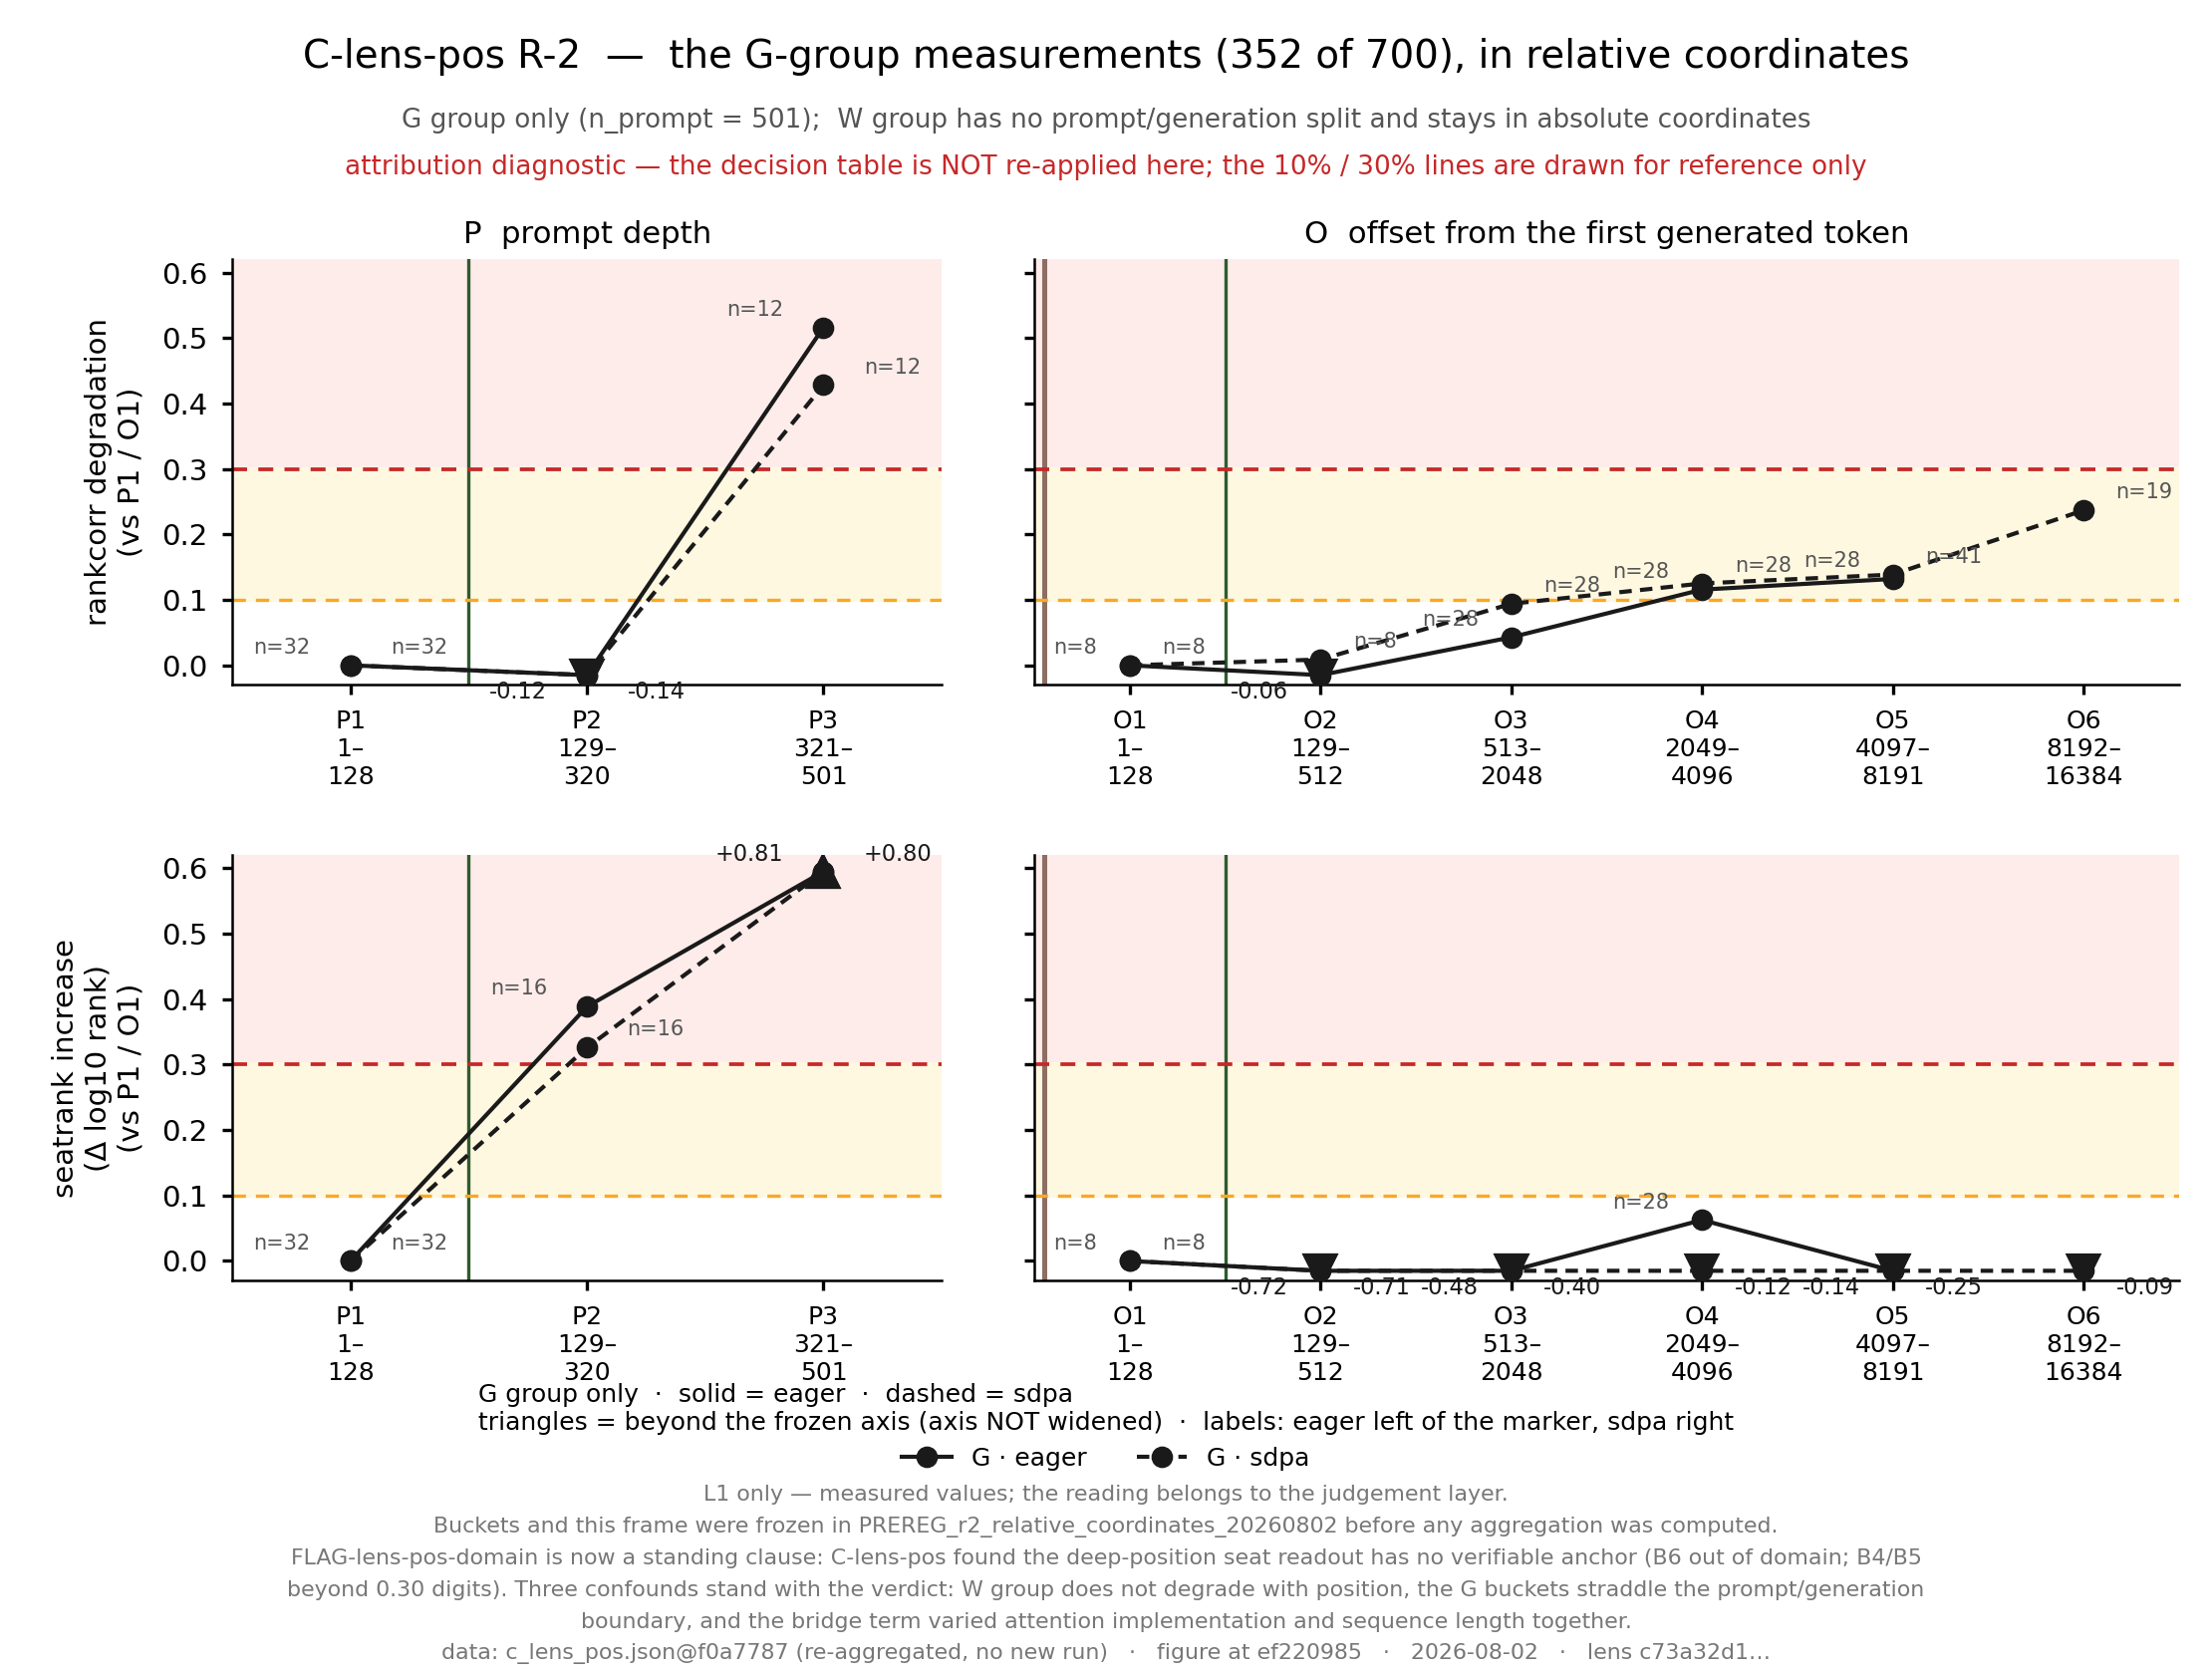

The script that saved this image:
#!/usr/bin/env python3
"""C2 --- fidelity vs RELATIVE position.  FROZEN EMPTY FRAME, drawn before any
aggregation.

Frozen in ../frozen/PREREG_relative_coordinates.en.md.
The instruction under which this was written:
  "Freeze the bucket definitions for the re-aggregation and the empty frame of
   this figure **before computing anything**. Do not cut buckets after seeing
   the data --- apply to the next figure exactly the discipline the first one
   just demonstrated."

This script draws an **empty frame** and exits if the aggregation is absent.
The axes, buckets and decision lines are frozen in the pre-registration and are
not moved after seeing the results. The values in this figure are **not used
for any decision** (it is an attribution diagnostic) --- the decision lines are
drawn for reference only. The prose corpus is not plotted here: it has no
prompt/generation distinction and therefore a different coordinate system.

Deterministic: fixed rcParams, no timestamps, no randomness.
Run as:  python3 fig_C2_relative_coordinates.py
"""
from __future__ import annotations

import json
import sys
from pathlib import Path

import matplotlib

matplotlib.use("Agg")
import matplotlib.pyplot as plt

HERE = Path(__file__).resolve().parent
REPO = next(a for a in (HERE, *HERE.parents) if (a / "probes").is_dir())
sys.path.insert(0, str(REPO / "probes" / "olmo3-f5-think-prefix" / "figs"))
import figstyle                                              # noqa: E402  ★ 家風

DATA = REPO / "probes" / "c-lens-pos" / "results" / "c_lens_pos_r2.json"
STEM = HERE / "fig_C2_relative_coordinates"

# ── ★ PREREG §1 で凍結した相対座標（⛔ 計算前に固定・見てから切らない） ──────
P_BUCKETS = [("P1\n1–\n128", 1, 128), ("P2\n129–\n320", 129, 320),
             ("P3\n321–\n501", 321, 501)]
O_BUCKETS = [("O1\n1–\n128", 1, 128), ("O2\n129–\n512", 129, 512),
             ("O3\n513–\n2048", 513, 2048), ("O4\n2049–\n4096", 2049, 4096),
             ("O5\n4097–\n8191", 4097, 8191), ("O6\n8192–\n16384", 8192, 16384)]
N_PROMPT = 501               # G 群（F5b-1 系）の prompt 長
THRESH_HOLD, THRESH_OUT = 0.10, 0.30      # ★ C1 と同一位置（⛔ 参照のためだけ）
ATTN = [("eager", "-"), ("sdpa", (0, (3, 2)))]
PANELS = [("rankcorr degradation", "rankcorr_deg"),
          ("seatrank increase\n(Δ log10 rank)", "seatrank_deg")]
AXES = [("P", "P  prompt depth", P_BUCKETS),
        ("O", "O  offset from the first generated token", O_BUCKETS)]

figstyle.use_house_style()
fig, axes = plt.subplots(2, 2, figsize=(7.4, 5.6), sharey="row",
                         gridspec_kw=dict(width_ratios=[0.62, 1.0], wspace=0.10,
                                          hspace=0.40, left=0.105, right=0.985,
                                          bottom=0.235, top=0.845))

cells = None
if DATA.exists():
    cells = json.loads(DATA.read_text()).get("cells")

TOP, BOT = 0.595, -0.015
for row, (title, key) in enumerate(PANELS):
    for col, (axis_id, axis_name, BK) in enumerate(AXES):
        ax = axes[row][col]
        x = list(range(len(BK)))
        ax.axhspan(THRESH_OUT, 1.0, color="#fdecea", zorder=0)
        ax.axhspan(THRESH_HOLD, THRESH_OUT, color="#fff8e1", zorder=0)
        ax.axhline(THRESH_HOLD, color="#f9a825", linewidth=0.8, linestyle=(0, (4, 3)), zorder=2)
        ax.axhline(THRESH_OUT, color="#c62828", linewidth=0.9, linestyle=(0, (4, 3)), zorder=2)
        ax.axvline(0.5, color="#2e5c2e", linewidth=0.8, zorder=1)     # fit 域幅 128 の右端
        if col == 1:
            ax.axvline(-0.45, color="#8d6e63", linewidth=1.2, zorder=1)   # 生成境界 o = 1
        if cells:
            for ai, (attn, ls) in enumerate(ATTN):
                # ★ ラベル衝突の回避のみ（2026-08-03）: eager は点の左、sdpa は点の右へ。
                #   ⛔ 軸・bucket・判定線・データ位置は一切動かさない（注記の置き場だけ）。
                dx, ha = (-0.17, "right") if ai == 0 else (0.17, "left")
                sel = [c for c in cells if c["axis"] == axis_id and c["attn"] == attn]
                if not sel:
                    continue
                ys = [next((c[key] for c in sel if c["bucket"] == b[0][:2]), None) for b in BK]
                ns = [next((c.get("n") for c in sel if c["bucket"] == b[0][:2]), 0) for b in BK]
                xs2 = [xi for xi, yi in zip(x, ys) if yi is not None]
                ys2 = [min(max(yi, BOT), TOP) for yi in ys if yi is not None]
                ax.plot(xs2, ys2, marker="o", color="#1a1a1a", markersize=4.2,
                        linewidth=1.0, linestyle=ls, zorder=5, label=f"G · {attn}")
                for xi, (yi, ni) in enumerate(zip(ys, ns)):
                    if yi is None:
                        continue
                    if yi > TOP or yi < BOT:                  # ⛔ 軸は広げない
                        edge = TOP if yi > TOP else BOT
                        ax.plot(xi, edge, marker="^" if yi > TOP else "v",
                                color="#1a1a1a", markersize=7, zorder=7)
                        ax.text(xi + dx, edge + (0.008 if yi > TOP else -0.008),
                                f"{yi:+.2f}", fontsize=5.4, ha=ha,
                                va="bottom" if yi > TOP else "top",
                                color="#1a1a1a", zorder=7)
                    else:
                        ax.text(xi + dx, yi + 0.018, f"n={ni}", fontsize=5.0, ha=ha,
                                color="#555555", zorder=6)
        else:
            ax.text(len(BK) / 2 - 0.5, 0.30, "FROZEN\nEMPTY FRAME", fontsize=7.4,
                    ha="center", va="center", color="#9e9e9e", style="italic")
        ax.set_xticks(x)
        ax.set_xticklabels([b[0] for b in BK], fontsize=6.0)
        ax.set_ylim(-0.03, 0.62)
        ax.set_xlim(-0.5, len(BK) - 0.5)
        ax.tick_params(length=2.5)
        for sp in ("top", "right"):
            ax.spines[sp].set_visible(False)
        if row == 0:
            ax.set_title(axis_name, fontsize=7.4, pad=4)
        if col == 0:
            ax.set_ylabel(f"{title}\n(vs P1 / O1)", fontsize=7.0)

if cells:
    h, lb = axes[0][0].get_legend_handles_labels()
    # ★ 2026-08-03: tick label と重なっていたので下げ、title を 2 行に折った（配置のみ）。
    fig.legend(h, lb, frameon=False, fontsize=6.0, ncol=2, loc="lower center",
               bbox_to_anchor=(0.5, 0.108),
               title="G group only  ·  solid = eager  ·  dashed = sdpa\n"
                     "triangles = beyond the frozen axis (axis NOT widened)  ·  "
                     "labels: eager left of the marker, sdpa right",
               title_fontsize=6.0)

# ⚠ 2026-08-03 訂正: 旧題は「the same 700 measurements」だったが、本図は G 群のみ
#    （W 群 348 は prompt/生成の区別を持たず絶対座標に据え置き）⇒ 数えれば偽。
#    REDLINE_faithfulprose_results_v1_20260803 住所 B の是正を図側にも適用。
fig.text(0.5, 0.966,
         "C-lens-pos R-2  —  the G-group measurements (352 of 700), in relative coordinates",
         fontsize=9.3, ha="center", va="center")
fig.text(0.5, 0.928,
         f"G group only (n_prompt = {N_PROMPT});  W group has no prompt/generation split "
         "and stays in absolute coordinates",
         fontsize=6.3, ha="center", va="center", color="#555555")
fig.text(0.5, 0.900,
         "attribution diagnostic — the decision table is NOT re-applied here; "
         "the 10% / 30% lines are drawn for reference only",
         fontsize=6.3, ha="center", va="center", color="#c62828")

figstyle.footer(
    fig,
    sources=["c_lens_pos.json@f0a7787 (re-aggregated, no new run)"],
    date="2026-08-02", commit=figstyle.head_commit(REPO),
    lens_md5="c73a32d1f72968bd73c104c06445a482",
    extra=("Buckets and this frame were frozen in PREREG_relative_coordinates.en "
           "before any aggregation was computed."),
    provisional=True, y=0.012, dy=0.019, fontsize=5.3)

fig.savefig(f"{STEM}.pdf")
fig.savefig(f"{STEM}.png")
print(f"-> {STEM}.pdf / .png   ({'DATA' if cells else '★ FROZEN EMPTY FRAME'})")
